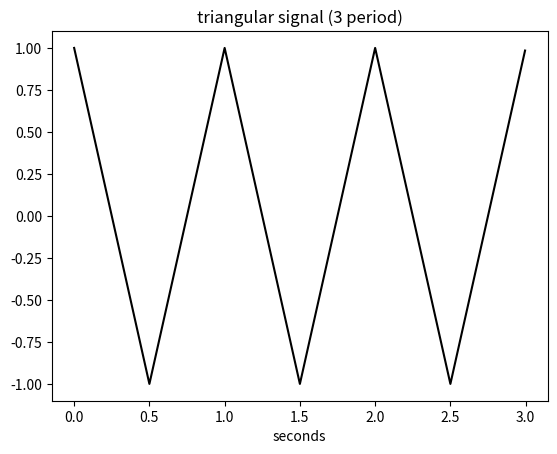

Write the Python code that produced this figure.
# -*- coding: utf-8 -*-
"""
Created on Fri Jul  1 09:52:37 2022

[redacted]
@name: Program_1_14.py
@function: Triangular signal to be analyzed
@Python version: Python 3.8
"""

import numpy as np
import matplotlib.pyplot as plt
from scipy import signal as sig

# Triangular signal to be analyzed. 
fy = 1# Signal frequency in Hz. 
wy = 2*np.pi*fy# Signal frequency in rad/s. 
Ty = 1/fy# Signal period in seconds. 
N = 256
fs = N*fy# Sampling frequency in Hz. 
tiv = 1/fs# Time interval between samples. 
t = np.arange(0,3*Ty,tiv)# Time interals set (3 seconds). 
y3 = -sig.sawtooth(wy*t,width=0.5)# Signal data set. 

plt.plot(t,y3,'k')# Plots figure. 
plt.xlabel('seconds')
plt.title('triangular signal (3 period)')
plt.show()